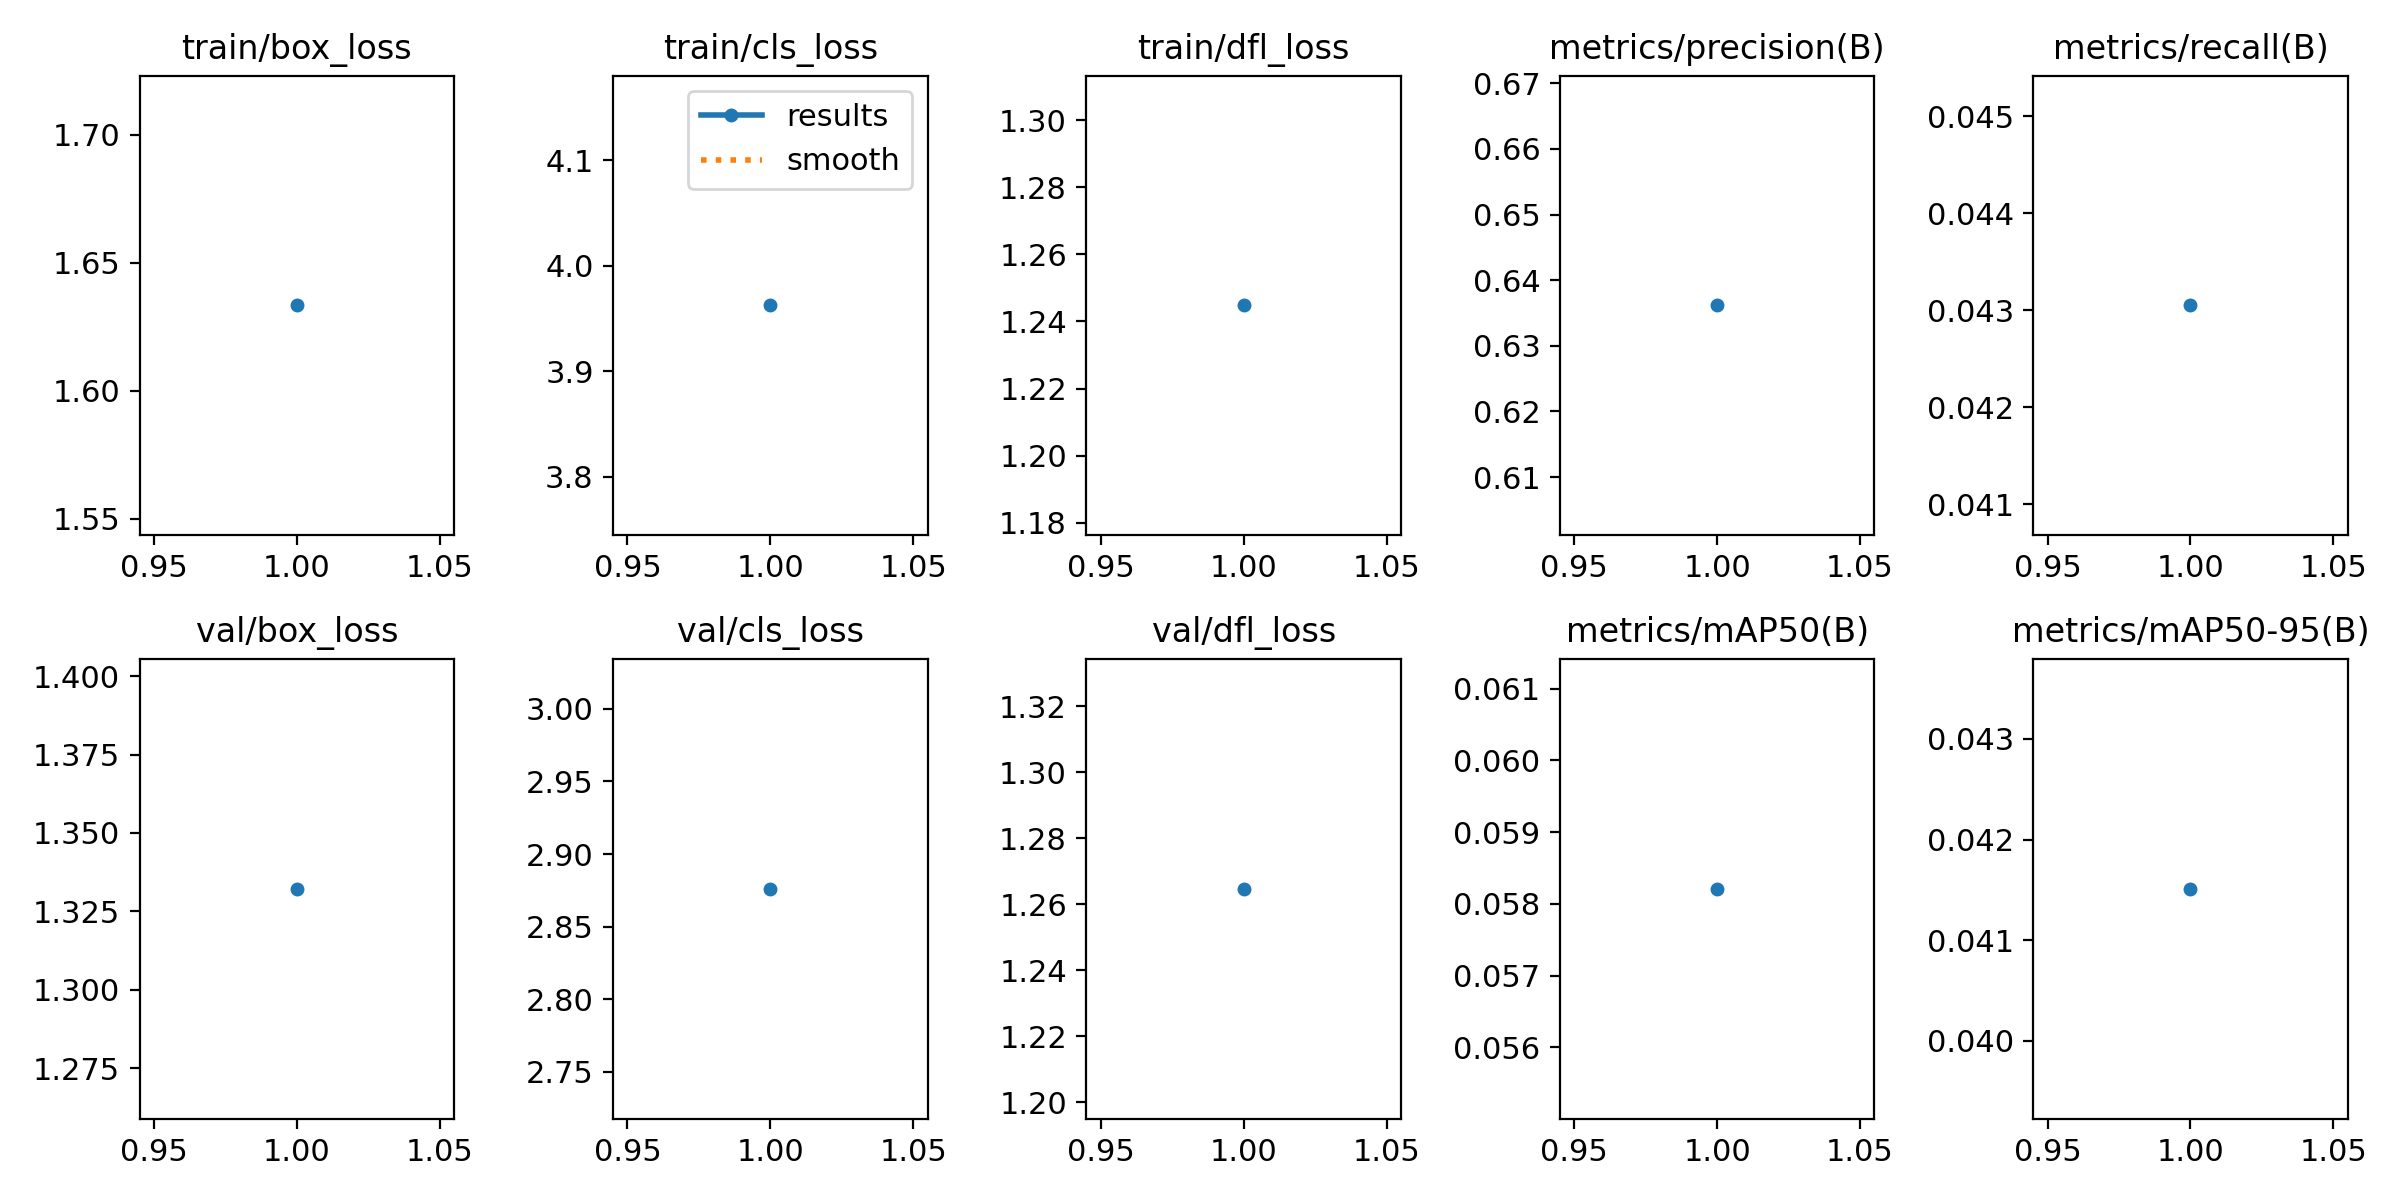

The table this chart was drawn from, first rows:
epoch, time, train/box_loss, train/cls_loss, train/dfl_loss, metrics/precision(B), metrics/recall(B), metrics/mAP50(B), metrics/mAP50-95(B), val/box_loss, val/cls_loss, val/dfl_loss, lr/pg0, lr/pg1, lr/pg2
1, 547.9, 1.633, 3.962, 1.245, 0.6362, 0.04305, 0.05821, 0.04151, 1.332, 2.876, 1.265, 0.0001562, 0.0001562, 0.0001562
